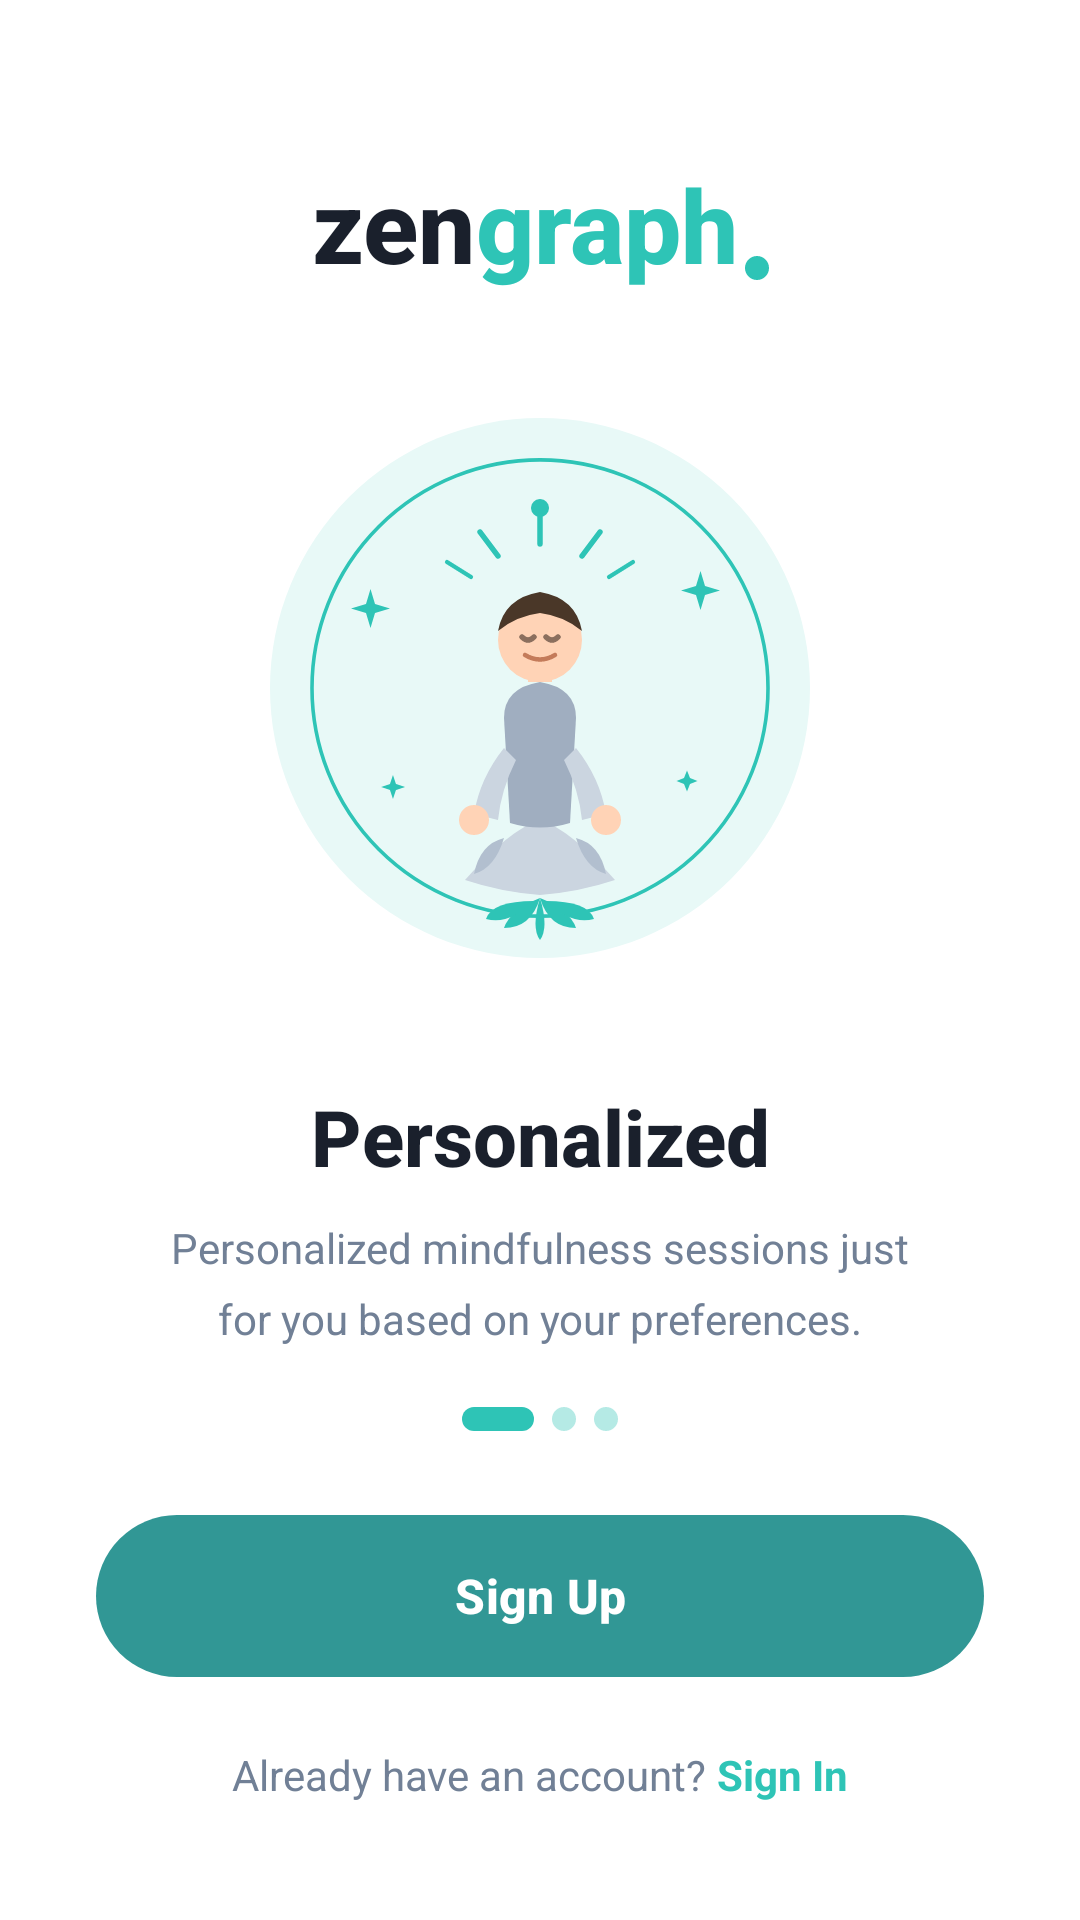

Write the Android layout XML for this screen, with the resource values it uses.
<!-- AndroidManifest.xml: activity theme Theme.ZenGraph.Auth -->
<!-- res/layout/activity_auth_choice.xml -->
<?xml version="1.0" encoding="utf-8"?>
<androidx.constraintlayout.widget.ConstraintLayout xmlns:android="http://schemas.android.com/apk/res/android"
    xmlns:app="http://schemas.android.com/apk/res-auto"
    android:layout_width="match_parent"
    android:layout_height="match_parent"
    android:background="#FFFFFF">

    
    <LinearLayout
        android:id="@+id/brandHeader"
        android:layout_width="wrap_content"
        android:layout_height="wrap_content"
        android:layout_marginTop="52dp"
        android:gravity="center_vertical"
        android:orientation="horizontal"
        app:layout_constraintEnd_toEndOf="parent"
        app:layout_constraintStart_toStartOf="parent"
        app:layout_constraintTop_toTopOf="parent">

        <TextView
            android:layout_width="wrap_content"
            android:layout_height="wrap_content"
            android:text="zen"
            android:textColor="#1A202C"
            android:textSize="34sp"
            android:textStyle="bold"
            android:fontFamily="sans-serif-medium" />

        <TextView
            android:layout_width="wrap_content"
            android:layout_height="wrap_content"
            android:text="graph"
            android:textColor="#2EC4B6"
            android:textSize="34sp"
            android:textStyle="bold"
            android:fontFamily="sans-serif-medium" />

        <View
            android:layout_width="8dp"
            android:layout_height="8dp"
            android:layout_marginStart="2dp"
            android:layout_marginBottom="4dp"
            android:background="@drawable/bg_fitpal_button"
            android:layout_gravity="bottom" />

    </LinearLayout>

    
    <ImageView
        android:id="@+id/illustrationImage"
        android:layout_width="0dp"
        android:layout_height="220dp"
        android:layout_marginTop="24dp"
        android:layout_marginHorizontal="20dp"
        android:src="@drawable/ic_zen_illustration"
        android:scaleType="fitCenter"
        app:layout_constraintEnd_toEndOf="parent"
        app:layout_constraintStart_toStartOf="parent"
        app:layout_constraintTop_toBottomOf="@id/brandHeader" />

    
    <TextView
        android:id="@+id/onboardingTitle"
        android:layout_width="wrap_content"
        android:layout_height="wrap_content"
        android:layout_marginTop="20dp"
        android:text="Personalized"
        android:textColor="#1A202C"
        android:textSize="26sp"
        android:textStyle="bold"
        android:fontFamily="sans-serif-medium"
        app:layout_constraintEnd_toEndOf="parent"
        app:layout_constraintStart_toStartOf="parent"
        app:layout_constraintTop_toBottomOf="@id/illustrationImage" />

    
    <TextView
        android:id="@+id/onboardingSubtitle"
        android:layout_width="0dp"
        android:layout_height="wrap_content"
        android:layout_marginTop="10dp"
        android:layout_marginHorizontal="48dp"
        android:gravity="center"
        android:text="Personalized mindfulness sessions just for you based on your preferences."
        android:textColor="#718096"
        android:textSize="14sp"
        android:lineSpacingMultiplier="1.4"
        app:layout_constraintEnd_toEndOf="parent"
        app:layout_constraintStart_toStartOf="parent"
        app:layout_constraintTop_toBottomOf="@id/onboardingTitle" />

    
    <LinearLayout
        android:id="@+id/dotIndicators"
        android:layout_width="wrap_content"
        android:layout_height="wrap_content"
        android:layout_marginTop="20dp"
        android:orientation="horizontal"
        android:gravity="center"
        app:layout_constraintEnd_toEndOf="parent"
        app:layout_constraintStart_toStartOf="parent"
        app:layout_constraintTop_toBottomOf="@id/onboardingSubtitle">

        <View
            android:layout_width="24dp"
            android:layout_height="8dp"
            android:background="@drawable/bg_fitpal_button"
            android:layout_marginEnd="6dp" />

        <View
            android:layout_width="8dp"
            android:layout_height="8dp"
            android:background="@drawable/bg_dot_active"
            android:alpha="0.35"
            android:layout_marginEnd="6dp" />

        <View
            android:layout_width="8dp"
            android:layout_height="8dp"
            android:background="@drawable/bg_dot_active"
            android:alpha="0.35" />
    </LinearLayout>

    
    <Button
        android:id="@+id/signUpButton"
        android:layout_width="0dp"
        android:layout_height="54dp"
        android:layout_marginHorizontal="32dp"
        android:layout_marginTop="28dp"
        android:background="@drawable/bg_fitpal_button"
        android:text="Sign Up"
        android:textColor="#FFFFFF"
        android:textSize="16sp"
        android:textStyle="bold"
        android:stateListAnimator="@null"
        android:elevation="0dp"
        app:layout_constraintEnd_toEndOf="parent"
        app:layout_constraintStart_toStartOf="parent"
        app:layout_constraintTop_toBottomOf="@id/dotIndicators" />

    
    <LinearLayout
        android:layout_width="wrap_content"
        android:layout_height="wrap_content"
        android:layout_marginTop="16dp"
        android:gravity="center"
        android:orientation="horizontal"
        app:layout_constraintEnd_toEndOf="parent"
        app:layout_constraintStart_toStartOf="parent"
        app:layout_constraintTop_toBottomOf="@id/signUpButton"
        app:layout_constraintBottom_toBottomOf="parent"
        android:layout_marginBottom="32dp">

        <TextView
            android:layout_width="wrap_content"
            android:layout_height="wrap_content"
            android:text="Already have an account? "
            android:textColor="#718096"
            android:textSize="14sp" />

        <TextView
            android:id="@+id/loginButton"
            android:layout_width="wrap_content"
            android:layout_height="wrap_content"
            android:text="Sign In"
            android:textColor="#2EC4B6"
            android:textSize="14sp"
            android:textStyle="bold"
            android:clickable="true"
            android:focusable="true" />
    </LinearLayout>

</androidx.constraintlayout.widget.ConstraintLayout>
<!-- resources referenced by this layout -->
<resources>
  <!-- drawable bg_dot_active (drawable) -->
  <?xml version="1.0" encoding="utf-8"?>
  <shape xmlns:android="http://schemas.android.com/apk/res/android"
      android:shape="oval">
      <solid android:color="#2EC4B6" />
  </shape>
  <!-- drawable bg_fitpal_button (drawable) -->
  <?xml version="1.0" encoding="utf-8"?>
  <shape xmlns:android="http://schemas.android.com/apk/res/android"
      android:shape="rectangle">
      <corners android:radius="30dp" />
      <solid android:color="#2EC4B6" />
  </shape>
  <!-- drawable ic_zen_illustration: vector/xml drawable (drawable, 5638 chars, omitted) -->
  <style name="Theme.ZenGraph.Auth" parent="Theme.ZenGraph">
          <item name="android:windowBackground">@color/white_pure</item>
          <item name="android:statusBarColor">@color/white_pure</item>
          <item name="android:navigationBarColor">@color/white_pure</item>
          <item name="android:windowLightStatusBar" tools:targetApi="m">true</item>
      </style>
  <style name="Theme.ZenGraph" parent="Base.Theme.ZenGraph">
          <item name="android:statusBarColor">@color/ethereal_bg_start</item>
          <item name="android:windowLightStatusBar" tools:targetApi="m">true</item>
          <item name="android:navigationBarColor">@color/ethereal_bg_end</item>
      </style>
  <color name="white_pure">#FFFFFF</color>
  <style name="Base.Theme.ZenGraph" parent="Theme.Material3.DayNight.NoActionBar">
          <item name="colorPrimary">@color/accent_teal</item>
          <item name="android:windowBackground">@drawable/bg_ethereal_gradient</item>
          <item name="android:textColorPrimary">@color/text_primary</item>
          <item name="android:textColorSecondary">@color/text_secondary</item>
      </style>
  <color name="ethereal_bg_start">#E0E7FF</color>
  <color name="ethereal_bg_end">#F3E8FF</color>
  <color name="accent_teal">#319795</color>
  <!-- drawable bg_ethereal_gradient (drawable) -->
  <?xml version="1.0" encoding="utf-8"?>
  <shape xmlns:android="http://schemas.android.com/apk/res/android"
      android:shape="rectangle">
      <gradient
          android:startColor="@color/ethereal_bg_start"
          android:endColor="@color/ethereal_bg_end"
          android:angle="45" />
  </shape>
  <color name="text_primary">#1A202C</color>
  <color name="text_secondary">#4A5568</color>
</resources>
